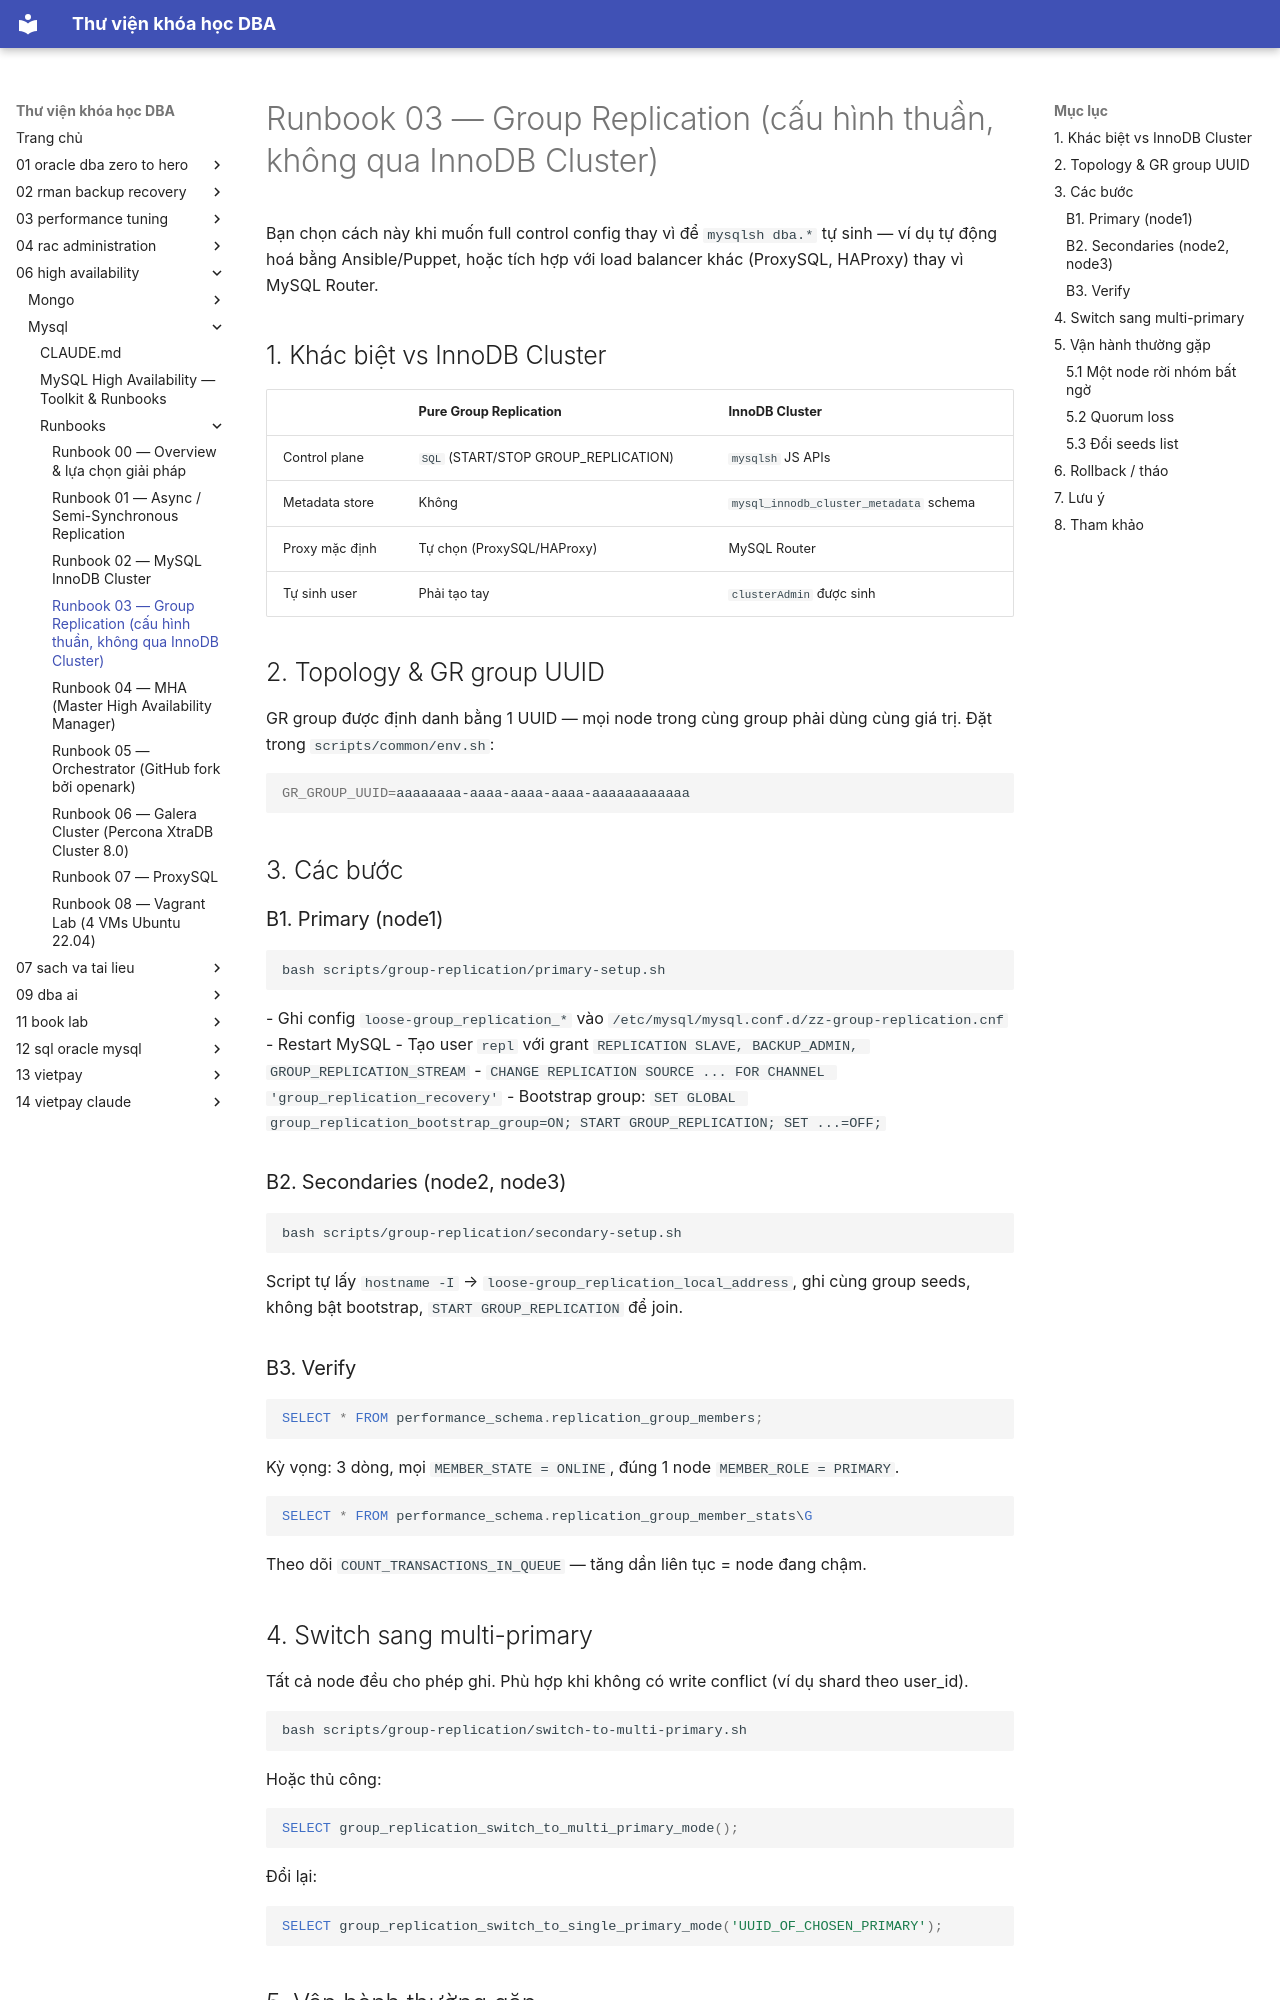

repository: quochuyag/MkDocs_local · page: 06-high-availability/mysql/runbooks/003-group-replication/index.html · generator: mkdocs

---
title: Runbook 03 — Group Replication (cấu hình thuần, không qua InnoDB Cluster)
course: 06-high-availability
source: HA/Mysql/runbooks/03-group-replication.md
---

# Runbook 03 — Group Replication (cấu hình thuần, không qua InnoDB Cluster)

Bạn chọn cách này khi muốn full control config thay vì để `mysqlsh dba.*` tự sinh — ví dụ tự động hoá bằng Ansible/Puppet, hoặc tích hợp với load balancer khác (ProxySQL, HAProxy) thay vì MySQL Router.

## 1. Khác biệt vs InnoDB Cluster

| | Pure Group Replication | InnoDB Cluster |
|---|---|---|
| Control plane | `SQL` (START/STOP GROUP_REPLICATION) | `mysqlsh` JS APIs |
| Metadata store | Không | `mysql_innodb_cluster_metadata` schema |
| Proxy mặc định | Tự chọn (ProxySQL/HAProxy) | MySQL Router |
| Tự sinh user | Phải tạo tay | `clusterAdmin` được sinh |

## 2. Topology & GR group UUID

GR group được định danh bằng 1 UUID — mọi node trong cùng group phải dùng cùng giá trị. Đặt trong `scripts/common/env.sh`:
```bash
GR_GROUP_UUID=aaaaaaaa-aaaa-aaaa-aaaa-aaaaaaaaaaaa
```

## 3. Các bước

### B1. Primary (node1)
```bash
bash scripts/group-replication/primary-setup.sh
```
- Ghi config `loose-group_replication_*` vào `/etc/mysql/mysql.conf.d/zz-group-replication.cnf`
- Restart MySQL
- Tạo user `repl` với grant `REPLICATION SLAVE, BACKUP_ADMIN, GROUP_REPLICATION_STREAM`
- `CHANGE REPLICATION SOURCE ... FOR CHANNEL 'group_replication_recovery'`
- Bootstrap group: `SET GLOBAL group_replication_bootstrap_group=ON; START GROUP_REPLICATION; SET ...=OFF;`

### B2. Secondaries (node2, node3)
```bash
bash scripts/group-replication/secondary-setup.sh
```
Script tự lấy `hostname -I` → `loose-group_replication_local_address`, ghi cùng group seeds, không bật bootstrap, `START GROUP_REPLICATION` để join.

### B3. Verify
```sql
SELECT * FROM performance_schema.replication_group_members;
```
Kỳ vọng: 3 dòng, mọi `MEMBER_STATE = ONLINE`, đúng 1 node `MEMBER_ROLE = PRIMARY`.

```sql
SELECT * FROM performance_schema.replication_group_member_stats\G
```
Theo dõi `COUNT_TRANSACTIONS_IN_QUEUE` — tăng dần liên tục = node đang chậm.
